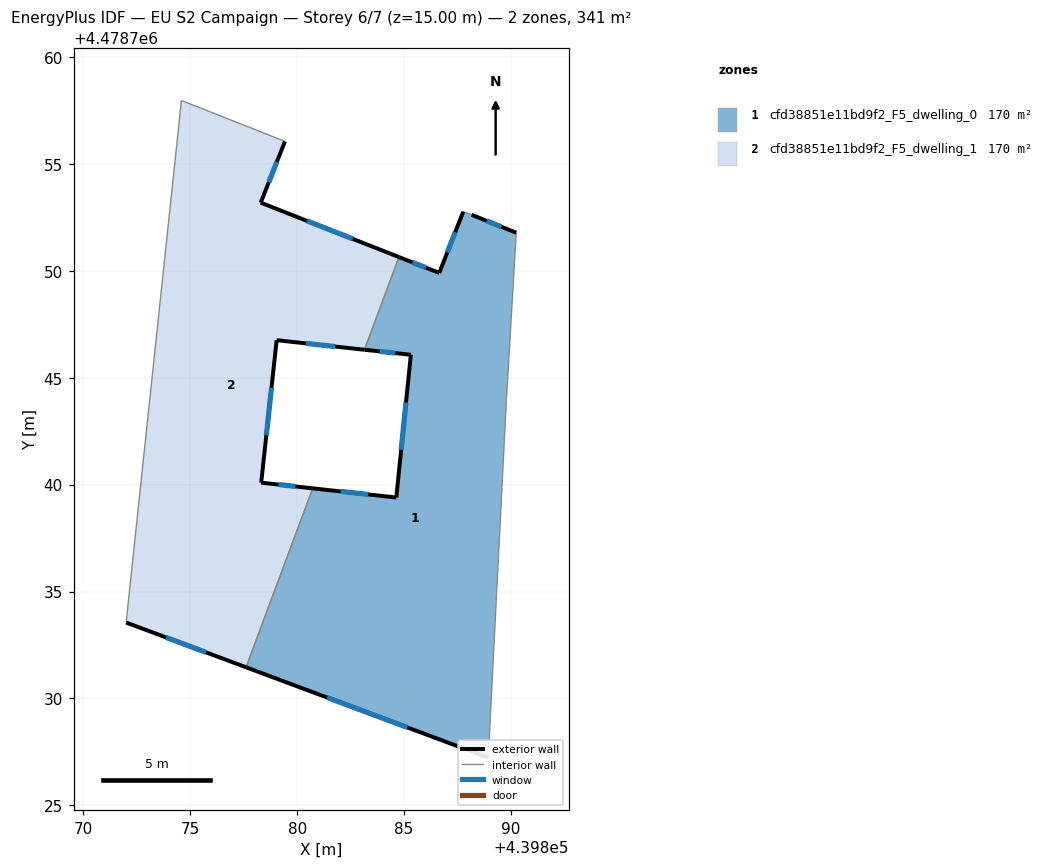
=== STOREY PLAN SPEC (per zone: floor XY polygon, exterior-wall plan segments, windows/doors) ===
zone 1: cfd38851e11bd9f2_F5_dwelling_0  (170.4 m²)
  floor: (439890.25, 4478751.78) (439889.79, 4478743.94) (439888.94, 4478727.23) (439877.61, 4478731.46) (439880.73, 4478739.83) (439884.64, 4478739.40) (439885.32, 4478746.07) (439883.15, 4478746.31) (439884.76, 4478750.64) (439886.65, 4478749.90) (439887.77, 4478752.77) (439888.16, 4478752.62)
  exterior wall: (439890.25, 4478751.78) – (439888.16, 4478752.62)  [2.2 m]
    window: (439889.55, 4478752.06) – (439888.86, 4478752.34)  [0.7 m²]
  exterior wall: (439877.61, 4478731.46) – (439888.94, 4478727.23)  [12.1 m]
    window: (439881.40, 4478730.04) – (439885.15, 4478728.64)  [4.0 m²]
  exterior wall: (439884.64, 4478739.40) – (439880.73, 4478739.83)  [3.9 m]
    window: (439883.33, 4478739.54) – (439882.04, 4478739.68)  [1.3 m²]
  exterior wall: (439885.32, 4478746.07) – (439884.64, 4478739.40)  [6.7 m]
    window: (439885.09, 4478743.84) – (439884.87, 4478741.63)  [2.2 m²]
  exterior wall: (439883.15, 4478746.31) – (439885.32, 4478746.07)  [2.2 m]
    window: (439883.87, 4478746.23) – (439884.59, 4478746.15)  [0.7 m²]
  exterior wall: (439886.65, 4478749.90) – (439884.76, 4478750.64)  [2.0 m]
    window: (439886.02, 4478750.15) – (439885.39, 4478750.40)  [0.7 m²]
  exterior wall: (439887.77, 4478752.77) – (439886.65, 4478749.90)  [3.1 m]
    window: (439887.40, 4478751.81) – (439887.02, 4478750.86)  [1.0 m²]
  interior walls: 5
zone 2: cfd38851e11bd9f2_F5_dwelling_1  (170.4 m²)
  floor: (439879.43, 4478756.06) (439878.30, 4478753.19) (439884.76, 4478750.64) (439883.15, 4478746.31) (439879.04, 4478746.76) (439878.32, 4478740.09) (439880.73, 4478739.83) (439877.61, 4478731.46) (439872.00, 4478733.55) (439874.59, 4478757.97)
  exterior wall: (439879.04, 4478746.76) – (439883.15, 4478746.31)  [4.1 m]
    window: (439880.41, 4478746.61) – (439881.78, 4478746.46)  [1.4 m²]
  exterior wall: (439878.32, 4478740.09) – (439879.04, 4478746.76)  [6.7 m]
    window: (439878.56, 4478742.32) – (439878.80, 4478744.53)  [2.2 m²]
  exterior wall: (439880.73, 4478739.83) – (439878.32, 4478740.09)  [2.4 m]
    window: (439879.92, 4478739.91) – (439879.12, 4478740.00)  [0.8 m²]
  exterior wall: (439872.00, 4478733.55) – (439877.61, 4478731.46)  [6.0 m]
    window: (439873.87, 4478732.85) – (439875.73, 4478732.15)  [2.0 m²]
  exterior wall: (439878.30, 4478753.19) – (439879.43, 4478756.06)  [3.1 m]
    window: (439878.67, 4478754.15) – (439879.05, 4478755.10)  [1.0 m²]
  exterior wall: (439884.76, 4478750.64) – (439878.30, 4478753.19)  [7.0 m]
    window: (439882.60, 4478751.50) – (439880.46, 4478752.34)  [2.3 m²]
  interior walls: 4

=== DERIVED (storey summary) ===
Building: EU S2 Campaign
Storey: 6 of 7  (floor level z = 15.00 m)
Storey gross floor area: 340.8 m²
Zones on this storey: 2
  - cfd38851e11bd9f2_F5_dwelling_0: floor 170.4 m²; exterior wall 32.3 m (96.8 m²); 7 window(s) 10.6 m²; WWR 11.0%
  - cfd38851e11bd9f2_F5_dwelling_1: floor 170.4 m²; exterior wall 29.3 m (87.9 m²); 6 window(s) 9.7 m²; WWR 11.0%
Zone adjacency (shared interzone walls):
  - cfd38851e11bd9f2_F5_dwelling_0 ↔ cfd38851e11bd9f2_F5_dwelling_1